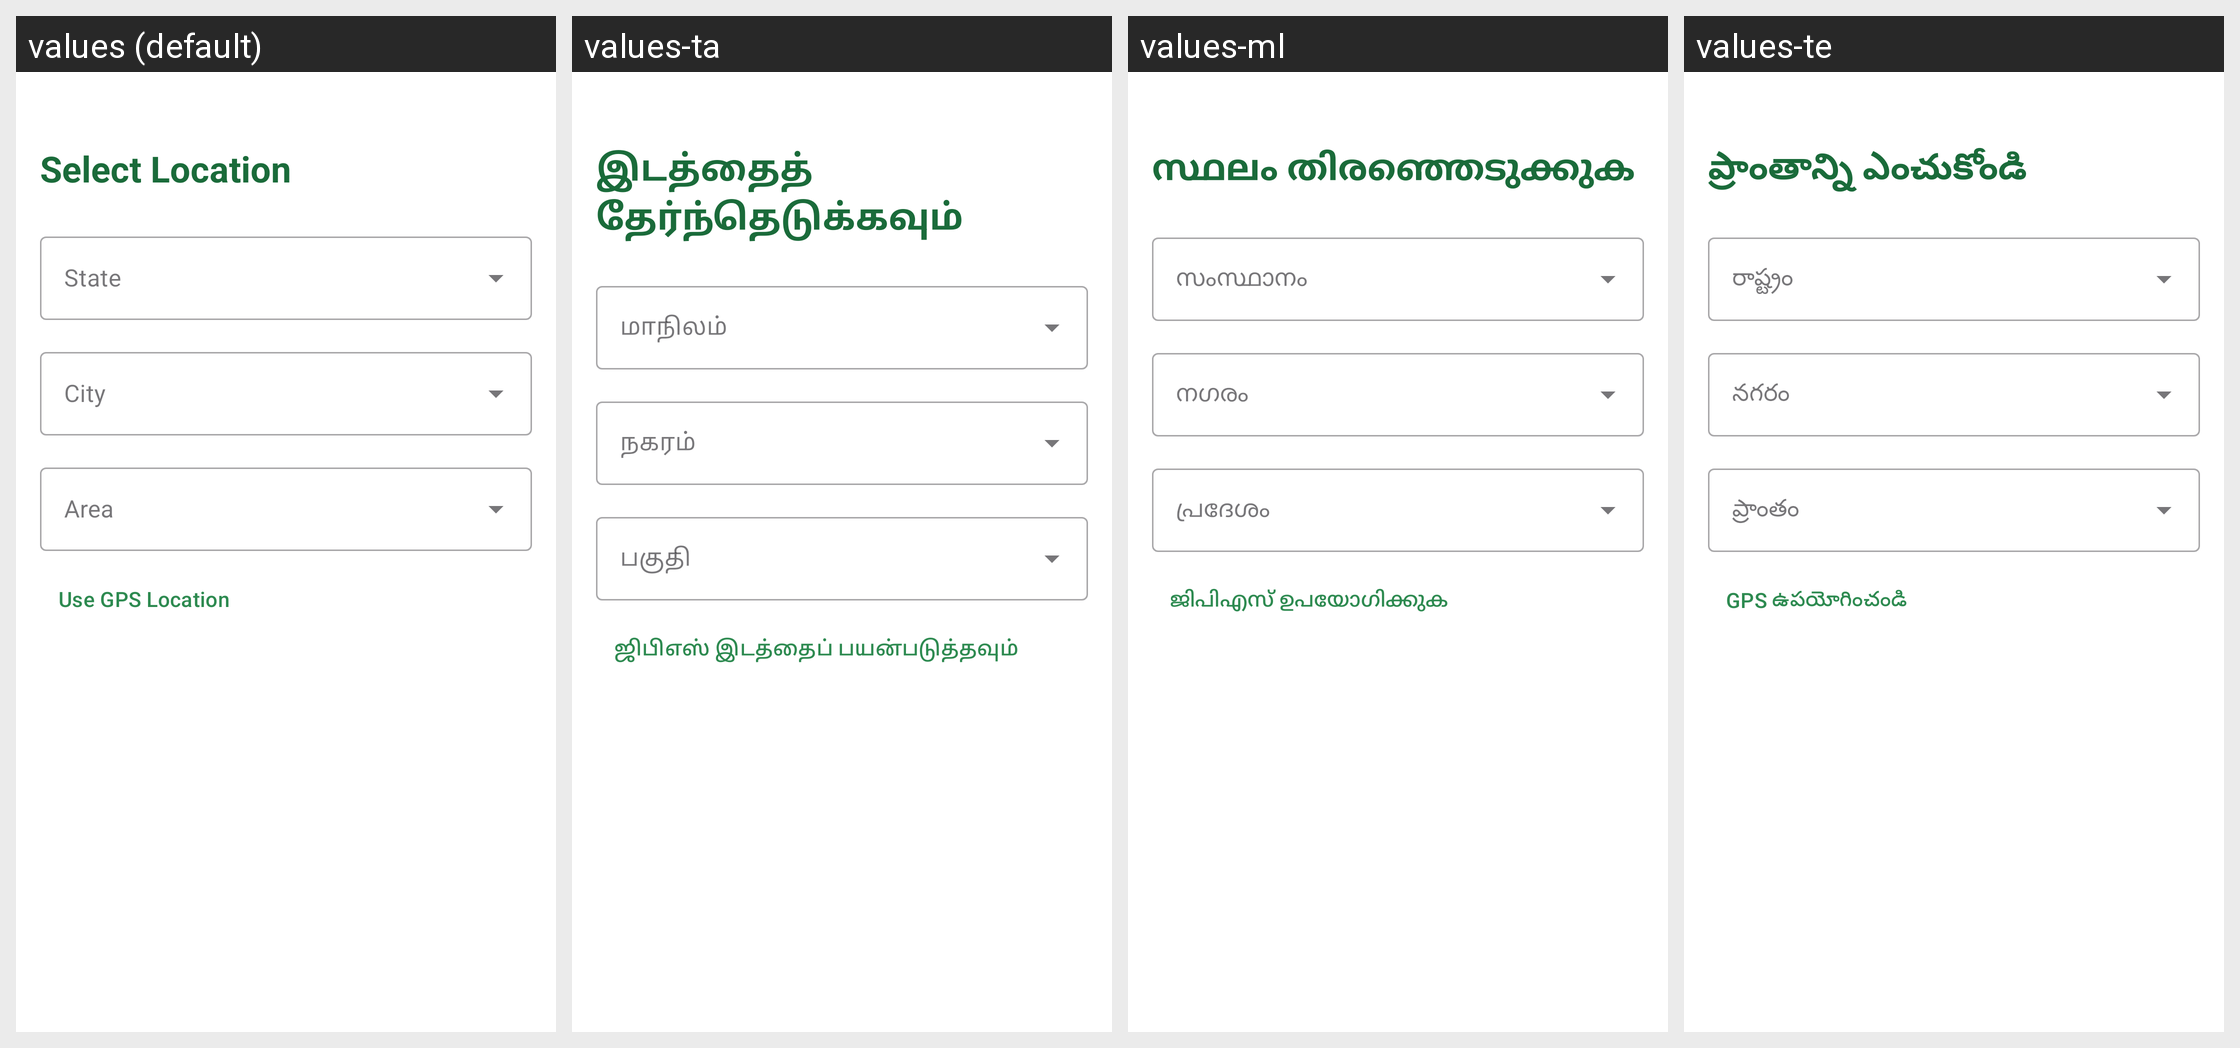

Locale-by-locale string values for the Android screen shown in this grid:
Android screen res/layout/activity_location.xml rendered under 4 locales, left to right: values (default), values-ta, values-ml, values-te. Device: Nexus 5 (rendered at 1080×1920; each locale shown at half size, 540×960, under a caption strip naming it); theme Theme.FOODSHARe.
Other locales in the repository, not shown: values-hi, values-kn.
Strings drawn on this screen, with the default value and each locale's value (text and hints the layout hard-codes, and strings that could not be matched under every locale, appear in the picture but are not listed):

select_location
  values: Select Location
  values-ta: இடத்தைத் தேர்ந்தெடுக்கவும்
  values-ml: സ്ഥലം തിരഞ്ഞെടുക്കുക
  values-te: ప్రాంతాన్ని ఎంచుకోండి

use_gps
  values: Use GPS Location
  values-ta: ஜிபிஎஸ் இடத்தைப் பயன்படுத்தவும்
  values-ml: ജിപിഎസ് ഉപയോഗിക്കുക
  values-te: GPS ఉపయోగించండి
